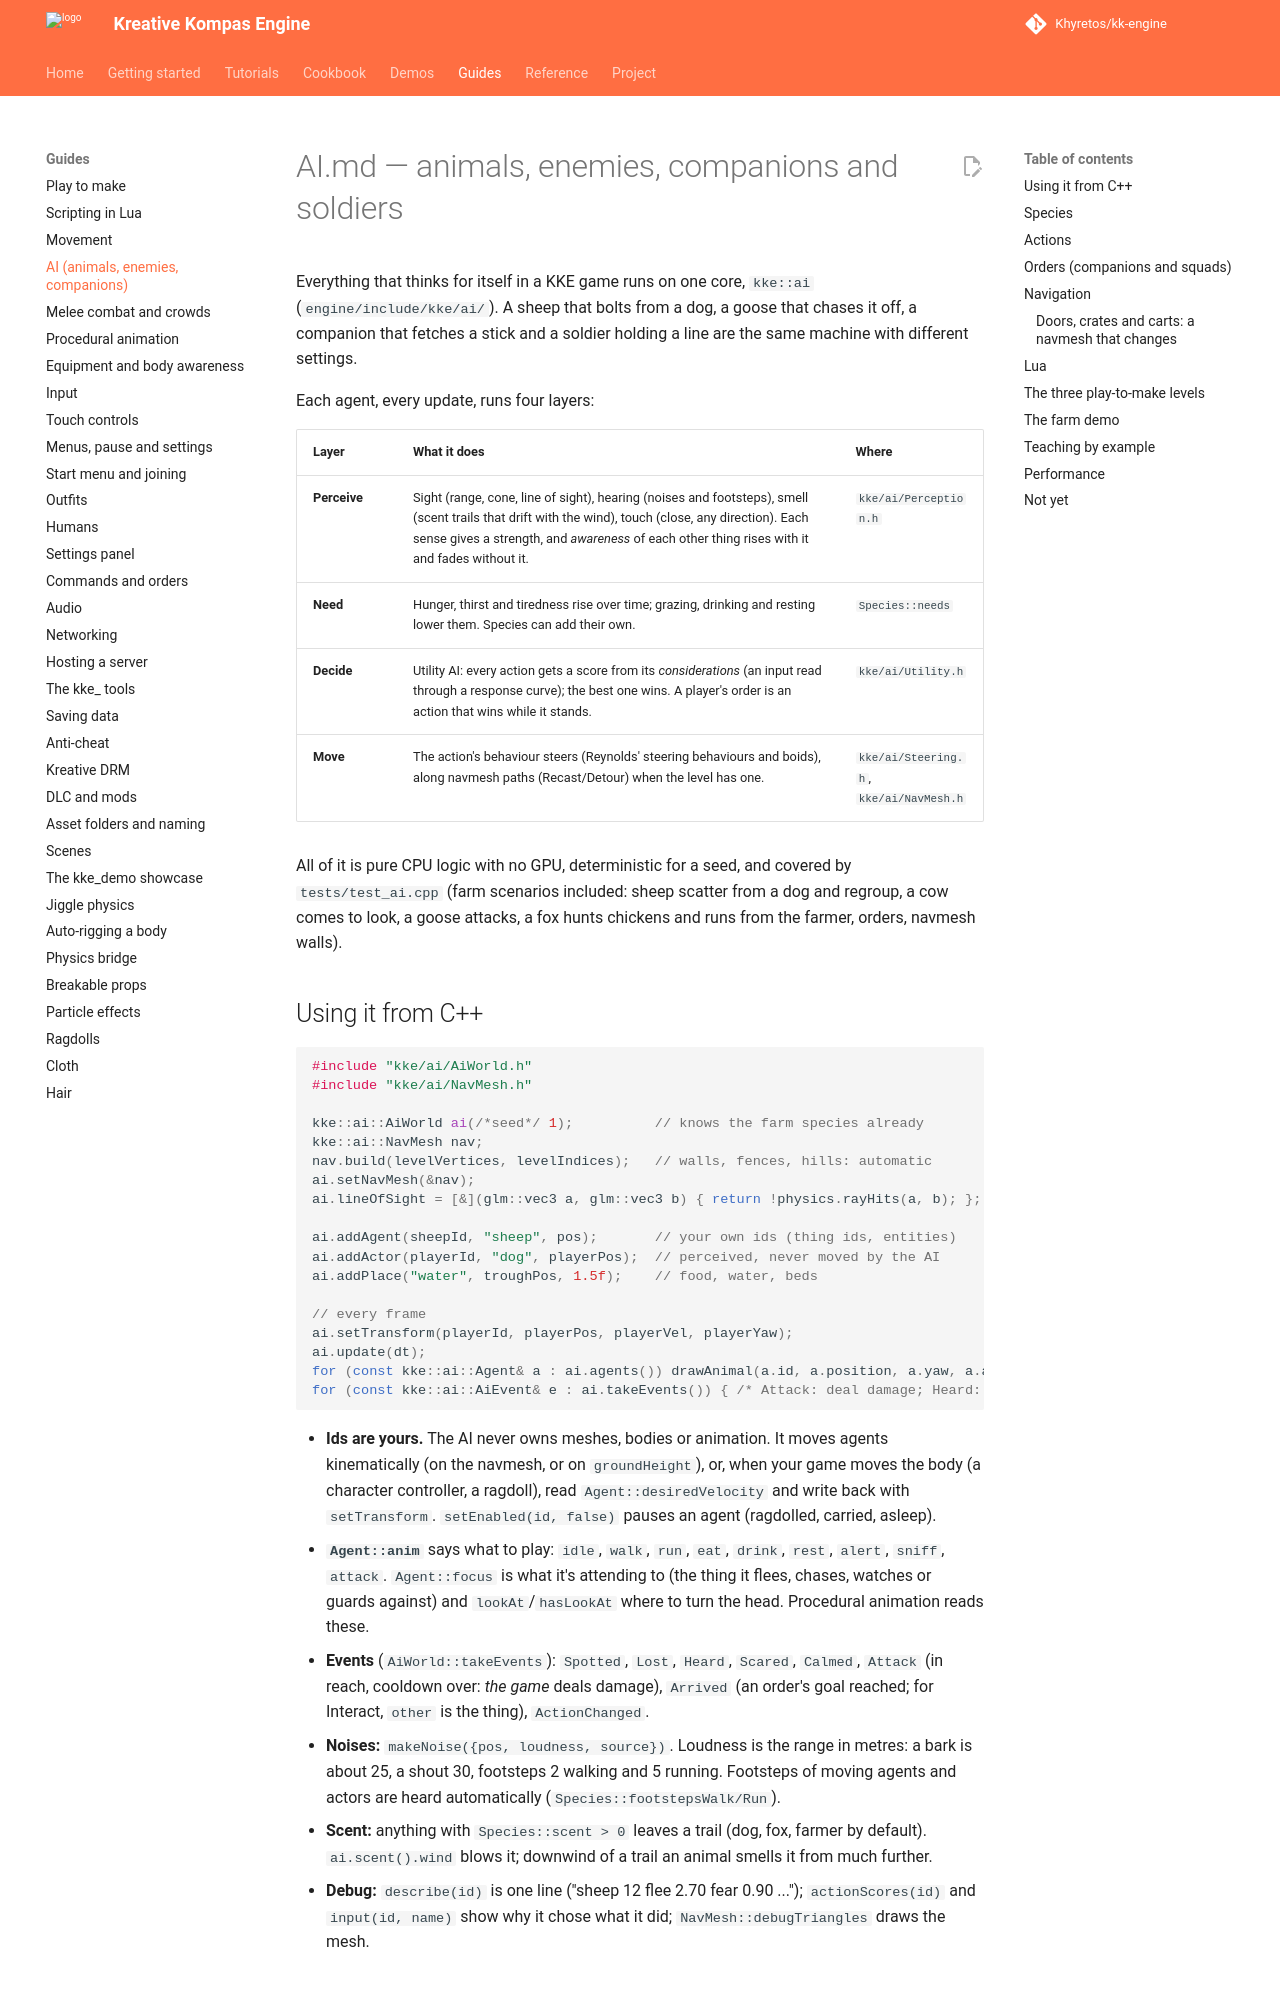

repository: Khyretos/kk-engine · page: AI/index.html · generator: mkdocs

# AI.md — animals, enemies, companions and soldiers

Everything that thinks for itself in a KKE game runs on one core,
`kke::ai` (`engine/include/kke/ai/`). A sheep that bolts from a dog, a
goose that chases it off, a companion that fetches a stick and a soldier
holding a line are the same machine with different settings.

Each agent, every update, runs four layers:

| Layer | What it does | Where |
|---|---|---|
| **Perceive** | Sight (range, cone, line of sight), hearing (noises and footsteps), smell (scent trails that drift with the wind), touch (close, any direction). Each sense gives a strength, and *awareness* of each other thing rises with it and fades without it. | `kke/ai/Perception.h` |
| **Need** | Hunger, thirst and tiredness rise over time; grazing, drinking and resting lower them. Species can add their own. | `Species::needs` |
| **Decide** | Utility AI: every action gets a score from its *considerations* (an input read through a response curve); the best one wins. A player's order is an action that wins while it stands. | `kke/ai/Utility.h` |
| **Move** | The action's behaviour steers (Reynolds' steering behaviours and boids), along navmesh paths (Recast/Detour) when the level has one. | `kke/ai/Steering.h`, `kke/ai/NavMesh.h` |

All of it is pure CPU logic with no GPU, deterministic for a seed, and
covered by `tests/test_ai.cpp` (farm scenarios included: sheep scatter
from a dog and regroup, a cow comes to look, a goose attacks, a fox hunts
chickens and runs from the farmer, orders, navmesh walls).

## Using it from C++

```cpp
#include "kke/ai/AiWorld.h"
#include "kke/ai/NavMesh.h"

kke::ai::AiWorld ai(/*seed*/ 1);          // knows the farm species already
kke::ai::NavMesh nav;
nav.build(levelVertices, levelIndices);   // walls, fences, hills: automatic
ai.setNavMesh(&nav);
ai.lineOfSight = [&](glm::vec3 a, glm::vec3 b) { return !physics.rayHits(a, b); };

ai.addAgent(sheepId, "sheep", pos);       // your own ids (thing ids, entities)
ai.addActor(playerId, "dog", playerPos);  // perceived, never moved by the AI
ai.addPlace("water", troughPos, 1.5f);    // food, water, beds

// every frame
ai.setTransform(playerId, playerPos, playerVel, playerYaw);
ai.update(dt);
for (const kke::ai::Agent& a : ai.agents()) drawAnimal(a.id, a.position, a.yaw, a.anim);
for (const kke::ai::AiEvent& e : ai.takeEvents()) { /* Attack: deal damage; Heard: play a bleat */ }
```

- **Ids are yours.** The AI never owns meshes, bodies or animation. It
  moves agents kinematically (on the navmesh, or on `groundHeight`), or,
  when your game moves the body (a character controller, a ragdoll), read
  `Agent::desiredVelocity` and write back with `setTransform`.
  `setEnabled(id, false)` pauses an agent (ragdolled, carried, asleep).
- **`Agent::anim`** says what to play: `idle`, `walk`, `run`, `eat`,
  `drink`, `rest`, `alert`, `sniff`, `attack`. `Agent::focus` is what it's
  attending to (the thing it flees, chases, watches or guards against) and
  `lookAt`/`hasLookAt` where to turn the head. Procedural animation reads
  these.
- **Events** (`AiWorld::takeEvents`): `Spotted`, `Lost`, `Heard`, `Scared`,
  `Calmed`, `Attack` (in reach, cooldown over: *the game* deals damage),
  `Arrived` (an order's goal reached; for Interact, `other` is the thing),
  `ActionChanged`.
- **Noises:** `makeNoise({pos, loudness, source})`. Loudness is the range
  in metres: a bark is about 25, a shout 30, footsteps 2 walking and 5
  running. Footsteps of moving agents and actors are heard automatically
  (`Species::footstepsWalk/Run`).
- **Scent:** anything with `Species::scent > 0` leaves a trail (dog, fox,
  farmer by default). `ai.scent().wind` blows it; downwind of a trail an
  animal smells it from much further.
- **Debug:** `describe(id)` is one line ("sheep 12 flee 2.70 fear 0.90 ...");
  `actionScores(id)` and `input(id, name)` show why it chose what it did;
  `NavMesh::debugTriangles` draws the mesh.
